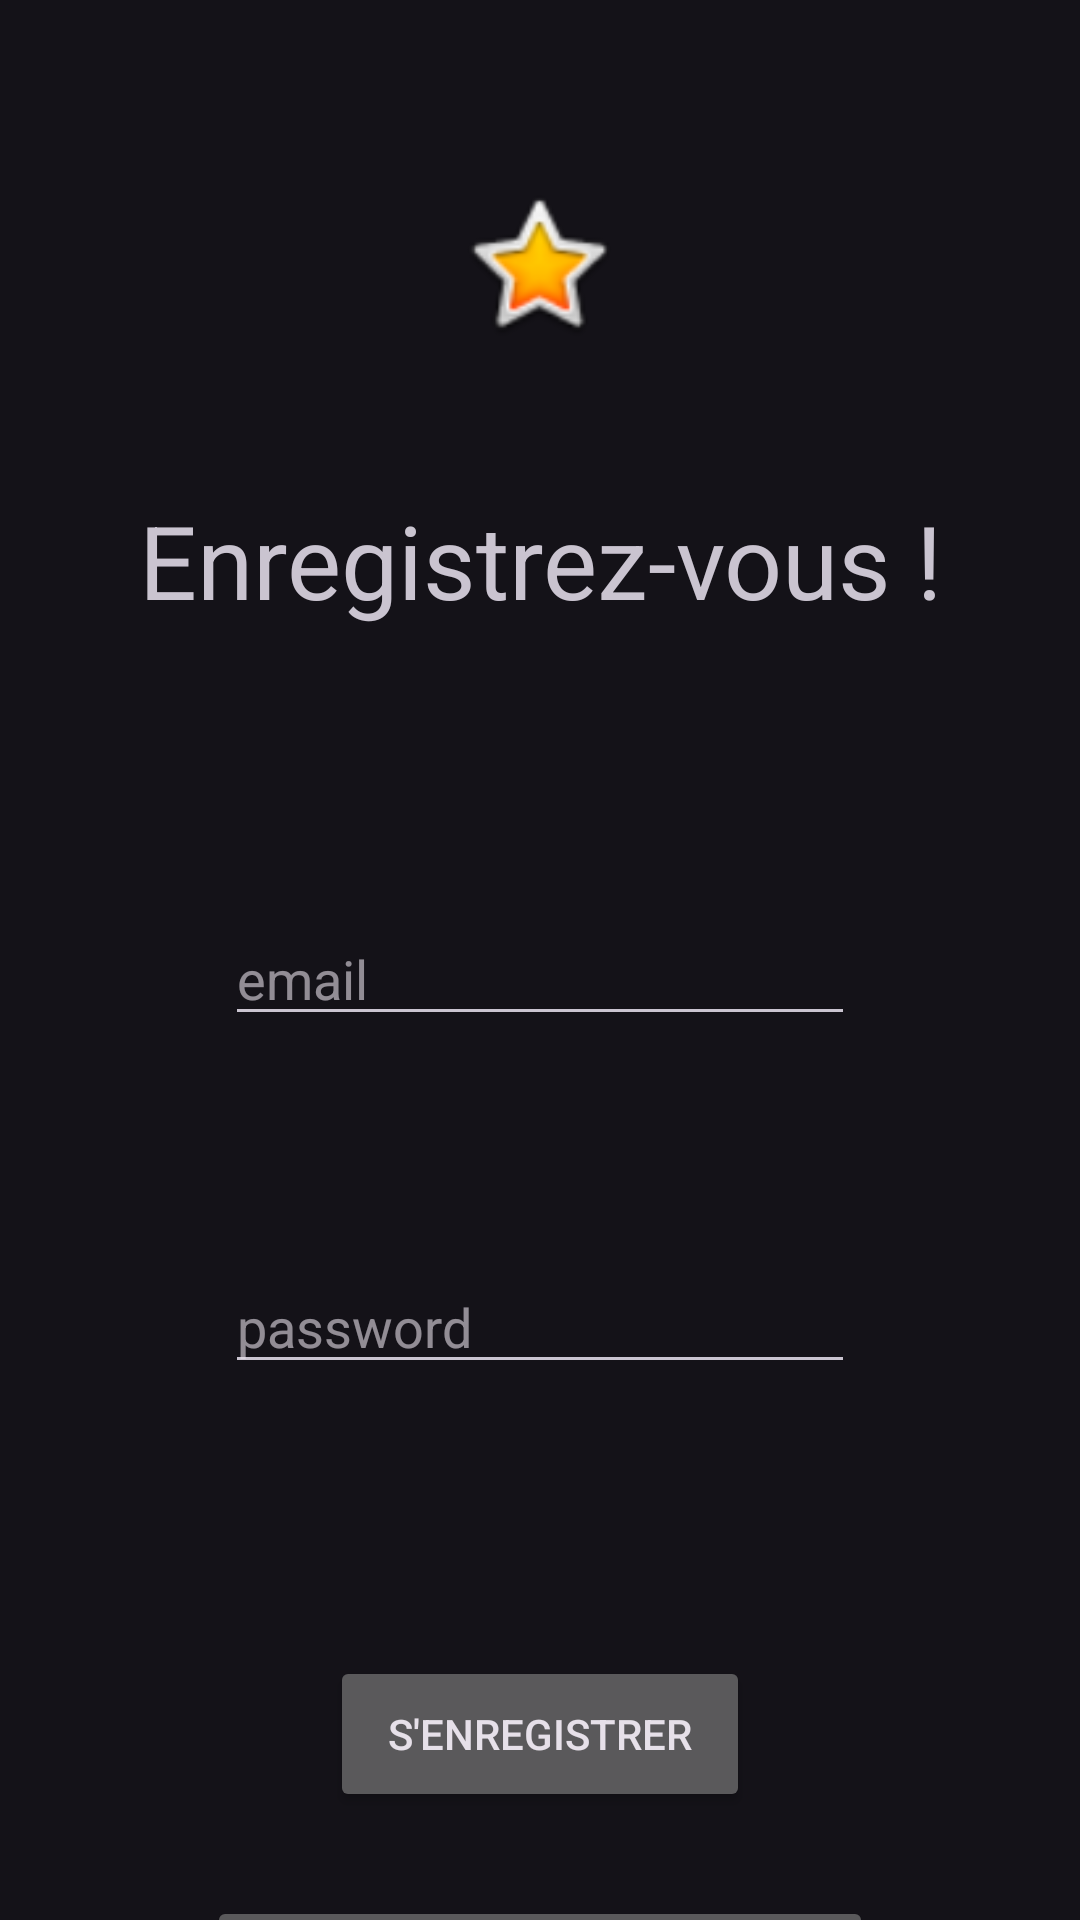

Layout XML and referenced resources for this Android screen:
<!-- AndroidManifest.xml: application theme Theme.Apkfet -->
<!-- res/layout/activity_register.xml -->
<?xml version="1.0" encoding="utf-8"?>
<androidx.constraintlayout.widget.ConstraintLayout xmlns:android="http://schemas.android.com/apk/res/android"
    xmlns:app="http://schemas.android.com/apk/res-auto"
    xmlns:tools="http://schemas.android.com/tools"
    android:id="@+id/activity_login"
    android:layout_width="match_parent"
    android:layout_height="match_parent"
    >

    <Button
        android:id="@+id/register"
        android:layout_width="140dp"
        android:layout_height="52dp"
        android:layout_marginTop="552dp"
        android:text="S'enregistrer"
        app:layout_constraintEnd_toEndOf="parent"
        app:layout_constraintStart_toStartOf="parent"
        app:layout_constraintTop_toTopOf="parent" />

    <ImageView
        android:id="@+id/imageView"
        android:layout_width="102dp"
        android:layout_height="56dp"
        android:layout_marginTop="60dp"
        app:layout_constraintEnd_toEndOf="parent"
        app:layout_constraintHorizontal_bias="0.498"
        app:layout_constraintStart_toStartOf="parent"
        app:layout_constraintTop_toTopOf="parent"
        app:srcCompat="@android:drawable/btn_star_big_on" />

    <TextView
        android:id="@+id/textView"
        android:layout_width="271dp"
        android:layout_height="88dp"
        android:layout_marginTop="164dp"
        android:text="@string/register_message"
        android:textAlignment="center"
        android:textSize="34sp"
        app:layout_constraintEnd_toEndOf="parent"
        app:layout_constraintStart_toStartOf="parent"
        app:layout_constraintTop_toTopOf="parent" />

    <EditText
        android:id="@+id/email"
        android:layout_width="wrap_content"
        android:layout_height="wrap_content"
        android:layout_marginTop="304dp"
        android:ems="10"
        android:hint="email"
        android:inputType="textEmailAddress"
        app:layout_constraintEnd_toEndOf="parent"
        app:layout_constraintStart_toStartOf="parent"
        app:layout_constraintTop_toTopOf="parent" />

    <EditText
        android:id="@+id/password"
        android:layout_width="wrap_content"
        android:layout_height="wrap_content"
        android:layout_marginTop="420dp"
        android:ems="10"
        android:hint="password"
        android:inputType="textPassword"
        app:layout_constraintEnd_toEndOf="parent"
        app:layout_constraintStart_toStartOf="parent"
        app:layout_constraintTop_toTopOf="parent" />

    <Button
        android:id="@+id/change"
        android:layout_width="222dp"
        android:layout_height="54dp"
        android:layout_marginTop="632dp"
        android:text="Retour à la page de connexion"
        app:layout_constraintEnd_toEndOf="parent"
        app:layout_constraintStart_toStartOf="parent"
        app:layout_constraintTop_toTopOf="parent" />

</androidx.constraintlayout.widget.ConstraintLayout>
<!-- resources referenced by this layout -->
<resources>
  <string name="register_message">Enregistrez-vous !</string>
  <style name="Theme.Apkfet" parent="Theme.Material3.Dark.NoActionBar">
          
          
          <item name="colorPrimary">@color/purple_500</item>
          <item name="colorPrimaryVariant">@color/purple_500</item>
          <item name="colorOnPrimary">@color/white</item>
          <item name="colorSecondary">@color/teal_200</item>
          <item name="colorSecondaryVariant">@color/teal_700</item>
          <item name="colorOnSecondary">@color/black</item>
          <item name="android:statusBarColor">?attr/colorPrimaryVariant</item>
          <item name="background">@color/black</item>
      </style>
  <color name="white">#FFFFFF</color>
  <color name="black">#000000</color>
  <!-- not gathered from this repository: default colours our renderer supplied (Android Studio template values) -->
  <color name="purple_500">#FF6200EE</color>
  <color name="teal_200">#FF03DAC5</color>
  <color name="teal_700">#FF018786</color>
</resources>
